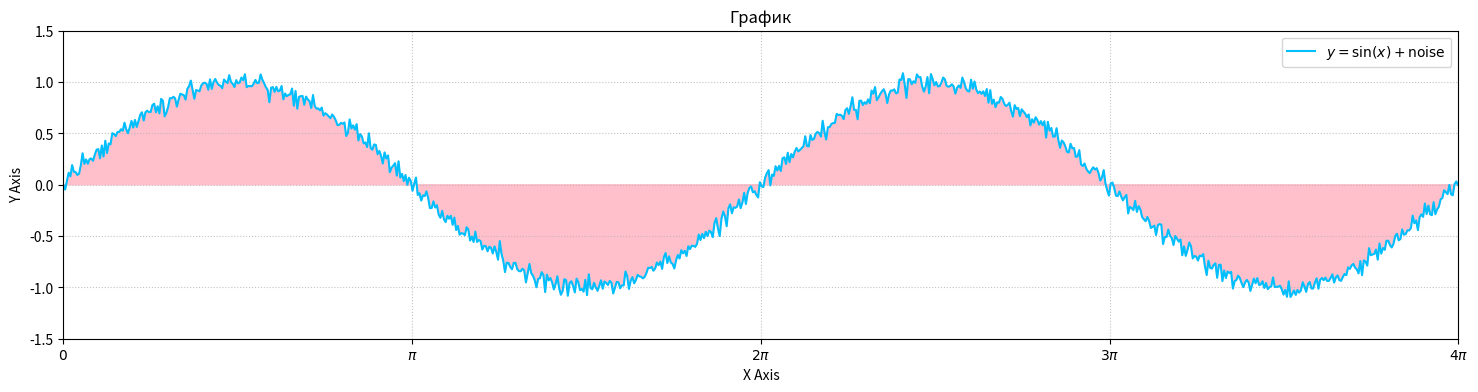

This chart was generated by the following Python code:

import matplotlib.pyplot as plt
import numpy as np
x=np.linspace(0,5*np.pi,1000)
y=np.sin(x)+0.05*np.random.randn(1000)
plt.figure(figsize=(18,4))

points=np.array([0, np.pi, 2*np.pi, 3*np.pi, 4*np.pi, 5*np.pi ])
labels = [r'$0$', r'$\pi$',r'$2\pi$',r'$3\pi$',r'$4\pi$',r'$5\pi$']
plt.xticks(points, labels)

plt.xlim(0, 4*np.pi)
plt.ylim(-1.5, 1.5)

plt.grid(alpha=0.75, linestyle=':')

plt.plot(x,y, color='deepskyblue', label=r'$y=\sin(x)+\mathrm{noise}$')
plt.fill_between(x,0,y,color='pink')

plt.legend()

plt.title('График')
plt.xlabel('X Axis')
plt.ylabel('Y Axis')
plt.show()
